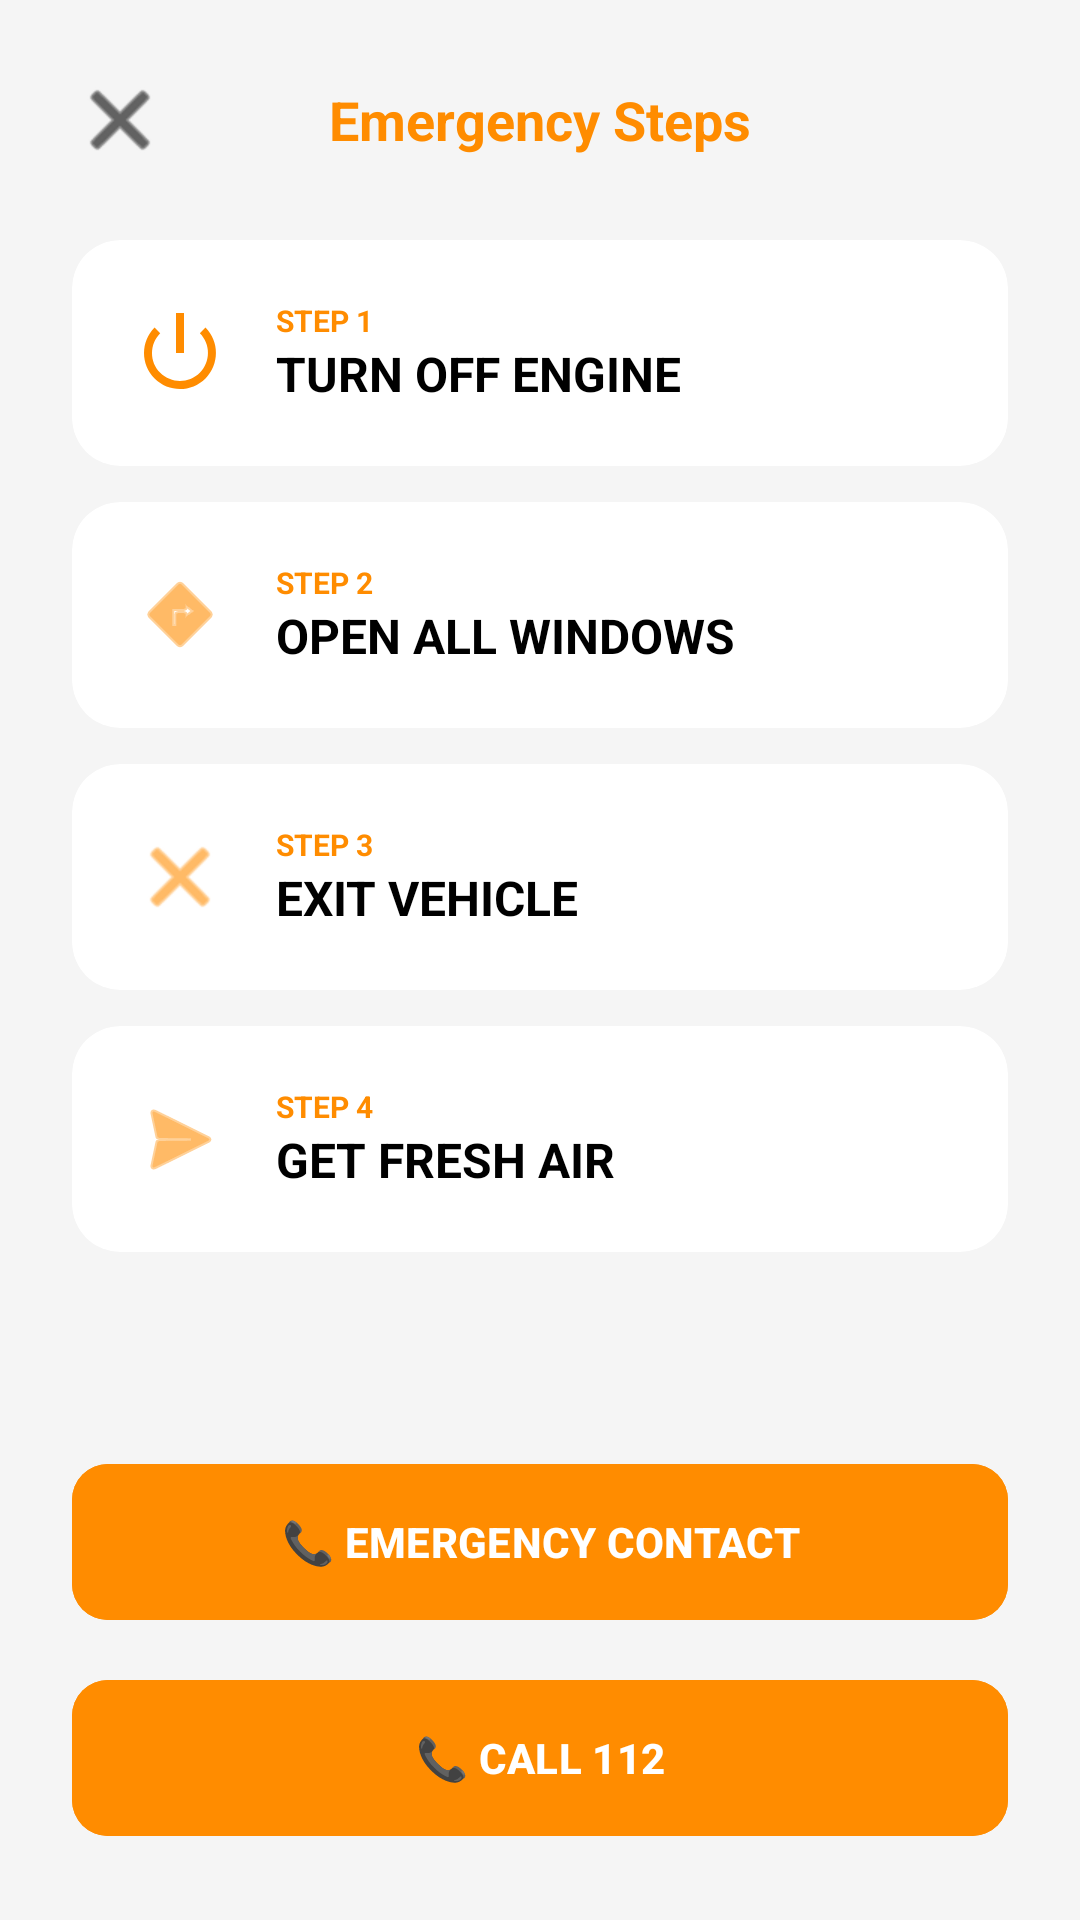

Reconstruct the res/layout file that produces this screen, plus the resources it refers to.
<!-- AndroidManifest.xml: application theme Theme.Ailert -->
<!-- res/layout/fragment_guide.xml -->
<?xml version="1.0" encoding="utf-8"?>
<LinearLayout xmlns:android="http://schemas.android.com/apk/res/android"
    xmlns:app="http://schemas.android.com/apk/res-auto"
    android:layout_width="match_parent"
    android:layout_height="match_parent"
    android:background="#F5F5F5"
    android:orientation="vertical"
    android:padding="24dp">

    <RelativeLayout
        android:layout_width="match_parent"
        android:layout_height="wrap_content"
        android:layout_marginBottom="24dp">
        <ImageButton
            android:id="@+id/btnClose"
            android:layout_width="wrap_content"
            android:layout_height="wrap_content"
            android:background="?attr/selectableItemBackgroundBorderless"
            android:src="@android:drawable/ic_menu_close_clear_cancel"
            app:tint="#000000" />
        <TextView
            android:layout_width="wrap_content"
            android:layout_height="wrap_content"
            android:layout_centerInParent="true"
            android:text="Emergency Steps"
            android:textColor="#FF8C00"
            android:textSize="18sp"
            android:textStyle="bold" />
    </RelativeLayout>

    <androidx.cardview.widget.CardView
        android:layout_width="match_parent"
        android:layout_height="wrap_content"
        android:layout_marginBottom="12dp"
        app:cardCornerRadius="16dp"
        app:cardElevation="0dp">
        <LinearLayout
            android:layout_width="match_parent"
            android:layout_height="wrap_content"
            android:gravity="center_vertical"
            android:orientation="horizontal"
            android:padding="20dp">
            <ImageView
                android:layout_width="32dp"
                android:layout_height="32dp"
                android:src="@android:drawable/ic_lock_power_off"
                app:tint="#FF8C00" />
            <LinearLayout
                android:layout_width="wrap_content"
                android:layout_height="wrap_content"
                android:layout_marginStart="16dp"
                android:orientation="vertical">
                <TextView
                    android:layout_width="wrap_content"
                    android:layout_height="wrap_content"
                    android:text="STEP 1"
                    android:textColor="#FF8C00"
                    android:textSize="10sp"
                    android:textStyle="bold" />
                <TextView
                    android:layout_width="wrap_content"
                    android:layout_height="wrap_content"
                    android:text="TURN OFF ENGINE"
                    android:textColor="#000000"
                    android:textSize="16sp"
                    android:textStyle="bold" />
            </LinearLayout>
        </LinearLayout>
    </androidx.cardview.widget.CardView>

    <androidx.cardview.widget.CardView
        android:layout_width="match_parent"
        android:layout_height="wrap_content"
        android:layout_marginBottom="12dp"
        app:cardCornerRadius="16dp"
        app:cardElevation="0dp">
        <LinearLayout
            android:layout_width="match_parent"
            android:layout_height="wrap_content"
            android:gravity="center_vertical"
            android:orientation="horizontal"
            android:padding="20dp">
            <ImageView
                android:layout_width="32dp"
                android:layout_height="32dp"
                android:src="@android:drawable/ic_menu_directions"
                app:tint="#FF8C00" />
            <LinearLayout
                android:layout_width="wrap_content"
                android:layout_height="wrap_content"
                android:layout_marginStart="16dp"
                android:orientation="vertical">
                <TextView
                    android:layout_width="wrap_content"
                    android:layout_height="wrap_content"
                    android:text="STEP 2"
                    android:textColor="#FF8C00"
                    android:textSize="10sp"
                    android:textStyle="bold" />
                <TextView
                    android:layout_width="wrap_content"
                    android:layout_height="wrap_content"
                    android:text="OPEN ALL WINDOWS"
                    android:textColor="#000000"
                    android:textSize="16sp"
                    android:textStyle="bold" />
            </LinearLayout>
        </LinearLayout>
    </androidx.cardview.widget.CardView>

    <androidx.cardview.widget.CardView
        android:layout_width="match_parent"
        android:layout_height="wrap_content"
        android:layout_marginBottom="12dp"
        app:cardCornerRadius="16dp"
        app:cardElevation="0dp">
        <LinearLayout
            android:layout_width="match_parent"
            android:layout_height="wrap_content"
            android:gravity="center_vertical"
            android:orientation="horizontal"
            android:padding="20dp">
            <ImageView
                android:layout_width="32dp"
                android:layout_height="32dp"
                android:src="@android:drawable/ic_menu_close_clear_cancel"
                app:tint="#FF8C00" />
            <LinearLayout
                android:layout_width="wrap_content"
                android:layout_height="wrap_content"
                android:layout_marginStart="16dp"
                android:orientation="vertical">
                <TextView
                    android:layout_width="wrap_content"
                    android:layout_height="wrap_content"
                    android:text="STEP 3"
                    android:textColor="#FF8C00"
                    android:textSize="10sp"
                    android:textStyle="bold" />
                <TextView
                    android:layout_width="wrap_content"
                    android:layout_height="wrap_content"
                    android:text="EXIT VEHICLE"
                    android:textColor="#000000"
                    android:textSize="16sp"
                    android:textStyle="bold" />
            </LinearLayout>
        </LinearLayout>
    </androidx.cardview.widget.CardView>

    <androidx.cardview.widget.CardView
        android:layout_width="match_parent"
        android:layout_height="wrap_content"
        android:layout_marginBottom="12dp"
        app:cardCornerRadius="16dp"
        app:cardElevation="0dp">
        <LinearLayout
            android:layout_width="match_parent"
            android:layout_height="wrap_content"
            android:gravity="center_vertical"
            android:orientation="horizontal"
            android:padding="20dp">
            <ImageView
                android:layout_width="32dp"
                android:layout_height="32dp"
                android:src="@android:drawable/ic_menu_send"
                app:tint="#FF8C00" />
            <LinearLayout
                android:layout_width="wrap_content"
                android:layout_height="wrap_content"
                android:layout_marginStart="16dp"
                android:orientation="vertical">
                <TextView
                    android:layout_width="wrap_content"
                    android:layout_height="wrap_content"
                    android:text="STEP 4"
                    android:textColor="#FF8C00"
                    android:textSize="10sp"
                    android:textStyle="bold" />
                <TextView
                    android:layout_width="wrap_content"
                    android:layout_height="wrap_content"
                    android:text="GET FRESH AIR"
                    android:textColor="#000000"
                    android:textSize="16sp"
                    android:textStyle="bold" />
            </LinearLayout>
        </LinearLayout>
    </androidx.cardview.widget.CardView>

    <View
        android:layout_width="0dp"
        android:layout_height="0dp"
        android:layout_weight="1" />

    <com.google.android.material.button.MaterialButton
        android:id="@+id/btnCallPersonal"
        android:layout_width="match_parent"
        android:layout_height="60dp"
        android:layout_marginBottom="12dp"
        android:backgroundTint="#FF8C00"
        android:text="📞 EMERGENCY CONTACT"
        android:textColor="#FFFFFF"
        android:textStyle="bold"
        app:cornerRadius="12dp" />

    <com.google.android.material.button.MaterialButton
        android:id="@+id/btnCallEmergency"
        android:layout_width="match_parent"
        android:layout_height="60dp"
        android:backgroundTint="#FF8C00"
        android:text="📞 CALL 112"
        android:textColor="#FFFFFF"
        android:textStyle="bold"
        app:cornerRadius="12dp" />

</LinearLayout>
<!-- resources referenced by this layout -->
<resources>
  <style name="Theme.Ailert" parent="Base.Theme.Ailert" />
  <style name="Base.Theme.Ailert" parent="Theme.Material3.DayNight.NoActionBar">
          
          
      </style>
</resources>
